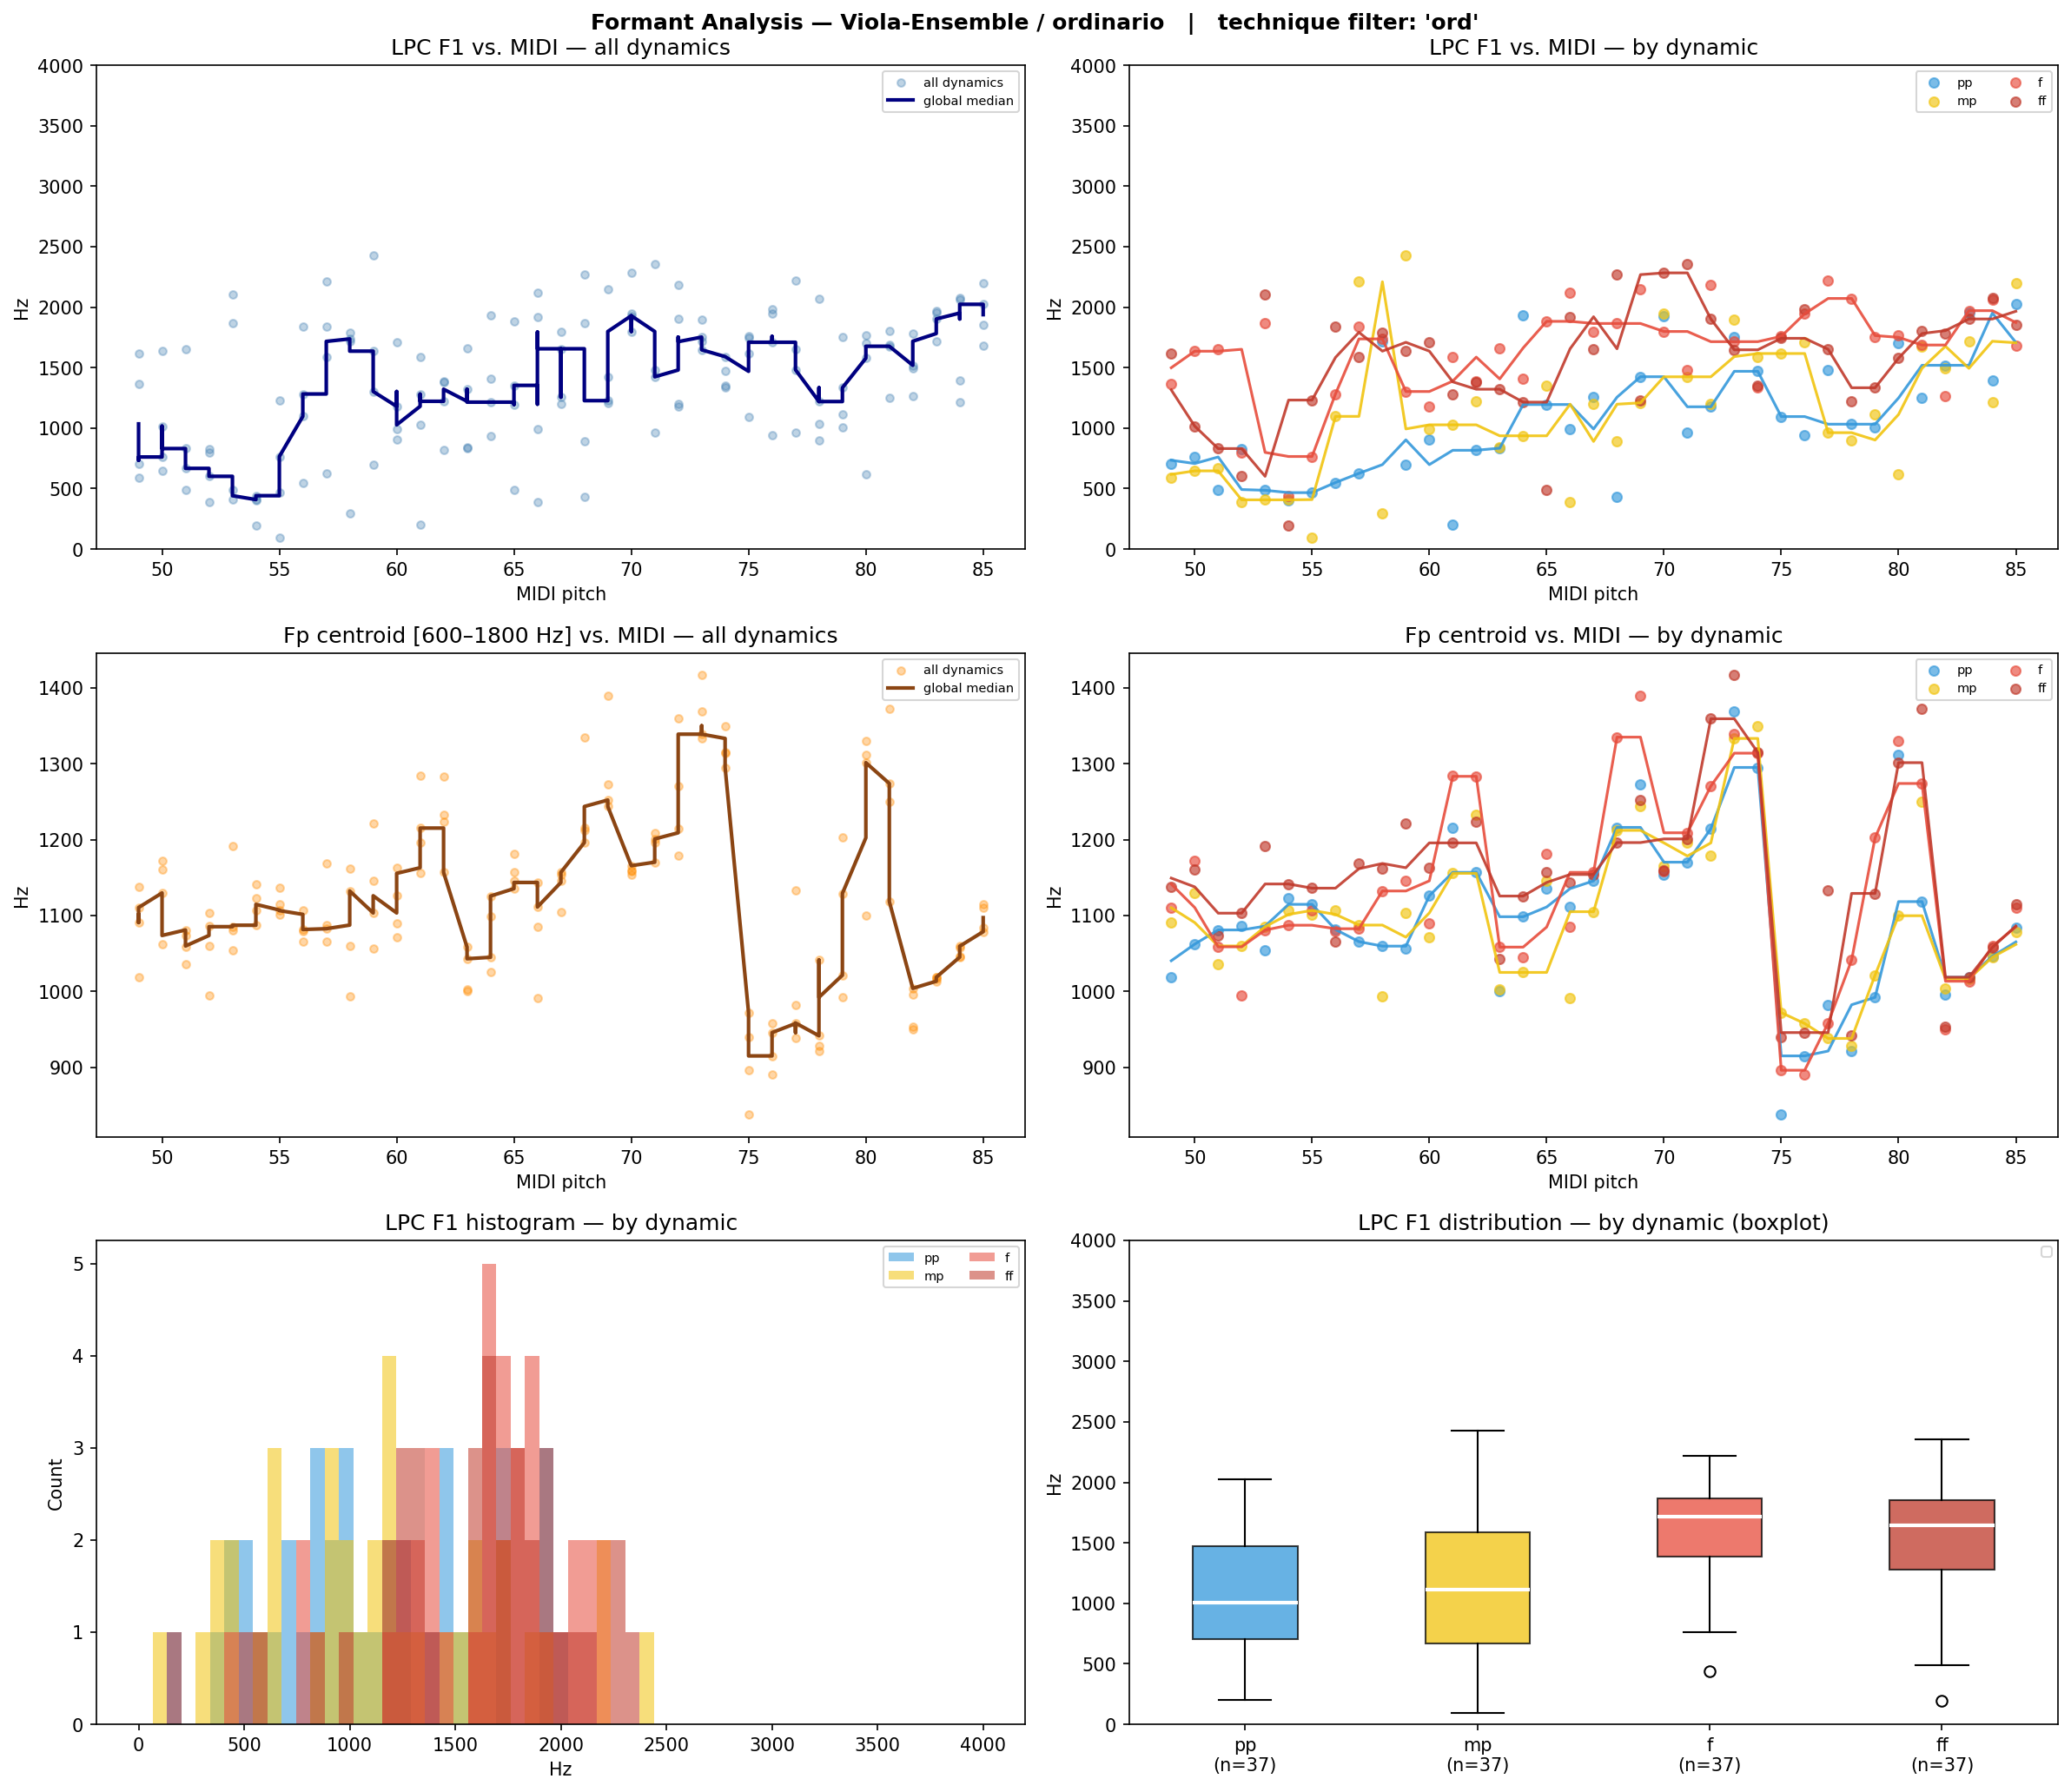

Data behind this chart, as committed beside it:
filename, instrument, technique, note, dynamic, midi, lpc_F1, lpc_F2, lpc_F3, fp_centroid, cep_F1_order40, cep_F1_order80, cep_F1_order160
Vas-ord-A#3-f.wav, Vas, ord, A#3, f, 58, 1737, 3390, , 1132, 1884, 387.6, 269.2
Vas-ord-A#3-ff.wav, Vas, ord, A#3, ff, 58, 1791, 3539, , 1162, 1820, 387.6, 398.4
Vas-ord-A#3-mp.wav, Vas, ord, A#3, mp, 58, 291.5, 2451, 3570, 993.5, 721.4, 387.6, 409.1
Vas-ord-A#3-pp.wav, Vas, ord, A#3, pp, 58, 1716, 2630, , 1060, 742.9, 398.4, 323.0
Vas-ord-A#4-f.wav, Vas, ord, A#4, f, 70, 1798, 3072, , 1159, 732.1, 409.1, 441.4
Vas-ord-A#4-ff.wav, Vas, ord, A#4, ff, 70, 2283, , , 1159, 721.4, 398.4, 2336
Vas-ord-A#4-mp.wav, Vas, ord, A#4, mp, 70, 1944, 3446, , 1166, 753.7, 387.6, 398.4
Vas-ord-A#4-pp.wav, Vas, ord, A#4, pp, 70, 1928, 3597, , 1153, 721.4, 366.1, 419.9
Vas-ord-A#5-f.wav, Vas, ord, A#5, f, 82, 1263, 2661, , 950.7, 742.9, 904.4, 915.2
Vas-ord-A#5-ff.wav, Vas, ord, A#5, ff, 82, 1781, 3675, , 954.1, 753.7, 1884, 1863
Vas-ord-A#5-mp.wav, Vas, ord, A#5, mp, 82, 1494, 2784, , 1004, 742.9, 904.4, 915.2
Vas-ord-A#5-pp.wav, Vas, ord, A#5, pp, 82, 1519, 2828, , 996.1, 732.1, 904.4, 1852
Vas-ord-A3-f.wav, Vas, ord, A3, f, 57, 1839, 3005, , 1083, 656.8, 376.8, 236.9
Vas-ord-A3-ff.wav, Vas, ord, A3, ff, 57, 1584, 3392, , 1168, 1863, 376.8, 247.6
Vas-ord-A3-mp.wav, Vas, ord, A3, mp, 57, 2210, 3272, , 1087, 742.9, 398.4, 376.8
Vas-ord-A3-pp.wav, Vas, ord, A3, pp, 57, 625.8, 2493, 3983, 1066, 775.2, 409.1, 344.5
Vas-ord-A4-f.wav, Vas, ord, A4, f, 69, 2145, 3357, , 1389, 678.3, 409.1, 419.9
Vas-ord-A4-ff.wav, Vas, ord, A4, ff, 69, 1227, 2358, , 1252, 721.4, 398.4, 1766
Vas-ord-A4-mp.wav, Vas, ord, A4, mp, 69, 1209, 2432, , 1244, 753.7, 409.1, 376.8
Vas-ord-A4-pp.wav, Vas, ord, A4, pp, 69, 1424, 2560, , 1272, 764.4, 398.4, 366.1
Vas-ord-A5-f.wav, Vas, ord, A5, f, 81, 1686, 2685, , 1274, 775.2, 2627, 1755
Vas-ord-A5-ff.wav, Vas, ord, A5, ff, 81, 1806, 2900, , 1372, 786.0, 2627, 1755
Vas-ord-A5-mp.wav, Vas, ord, A5, mp, 81, 1676, 3419, , 1249, 732.1, 861.3, 1755
Vas-ord-A5-pp.wav, Vas, ord, A5, pp, 81, 1249, 2663, , 1118, 732.1, 861.3, 861.3
Vas-ord-B3-f.wav, Vas, ord, B3, f, 59, 1302, 3230, , 1146, 1873, 398.4, 398.4
Vas-ord-B3-ff.wav, Vas, ord, B3, ff, 59, 1636, 3352, , 1222, 1895, 387.6, 323.0
Vas-ord-B3-mp.wav, Vas, ord, B3, mp, 59, 2427, 3362, , 1103, 732.1, 398.4, 409.1
Vas-ord-B3-pp.wav, Vas, ord, B3, pp, 59, 697.9, 2705, 3952, 1056, 753.7, 409.1, 430.7
Vas-ord-B4-f.wav, Vas, ord, B4, f, 71, 1480, 2986, , 1209, 753.7, 398.4, 2476
Vas-ord-B4-ff.wav, Vas, ord, B4, ff, 71, 2356, 3804, , 1201, 742.9, 398.4, 1960
Vas-ord-B4-mp.wav, Vas, ord, B4, mp, 71, 1424, 2317, 3915, 1196, 753.7, 376.8, 409.1
Vas-ord-B4-pp.wav, Vas, ord, B4, pp, 71, 960.5, 1732, 3476, 1170, 721.4, 376.8, 430.7
Vas-ord-B5-f.wav, Vas, ord, B5, f, 83, 1971, 3309, , 1014, 742.9, 1981, 1970
Vas-ord-B5-ff.wav, Vas, ord, B5, ff, 83, 1902, 3058, , 1019, 753.7, 1970, 1970
Vas-ord-B5-mp.wav, Vas, ord, B5, mp, 83, 1718, 3019, , 1016, 732.1, 936.7, 1960
Vas-ord-B5-pp.wav, Vas, ord, B5, pp, 83, 1951, 3754, , 1019, 753.7, 936.7, 1970
Vas-ord-C#3-f.wav, Vas, ord, C#3, f, 49, 1362, 3306, , 1110, 786.0, 409.1, 366.1
Vas-ord-C#3-ff.wav, Vas, ord, C#3, ff, 49, 1615, 3564, , 1138, 786.0, 398.4, 333.8
Vas-ord-C#3-mp.wav, Vas, ord, C#3, mp, 49, 588.1, 2341, 3607, 1091, 764.4, 409.1, 376.8
Vas-ord-C#3-pp.wav, Vas, ord, C#3, pp, 49, 707.0, 2693, 3744, 1019, 721.4, 419.9, 333.8
Vas-ord-C#4-f.wav, Vas, ord, C#4, f, 61, 1587, 3316, , 1284, 1906, 409.1, 279.9
Vas-ord-C#4-ff.wav, Vas, ord, C#4, ff, 61, 1281, 2751, , 1196, 796.7, 419.9, 290.7
Vas-ord-C#4-mp.wav, Vas, ord, C#4, mp, 61, 1027, 2591, 3925, 1156, 764.4, 398.4, 269.2
Vas-ord-C#4-pp.wav, Vas, ord, C#4, pp, 61, 201.7, 2204, 3824, 1215, 764.4, 398.4, 279.9
Vas-ord-C#5-f.wav, Vas, ord, C#5, f, 73, 1714, 3078, , 1339, 764.4, 419.9, 2218
Vas-ord-C#5-ff.wav, Vas, ord, C#5, ff, 73, 1647, 3209, , 1417, 764.4, 441.4, 2218
Vas-ord-C#5-mp.wav, Vas, ord, C#5, mp, 73, 1894, 2326, 2444, 1333, 753.7, 441.4, 1109
Vas-ord-C#5-pp.wav, Vas, ord, C#5, pp, 73, 1752, 2924, , 1368, 764.4, 419.9, 2218
Vas-ord-C#6-f.wav, Vas, ord, C#6, f, 85, 1684, 2655, , 1110, 796.7, 1023, 2207
Vas-ord-C#6-ff.wav, Vas, ord, C#6, ff, 85, 1852, 3282, , 1114, 818.3, 3316, 3327
Vas-ord-C#6-mp.wav, Vas, ord, C#6, mp, 85, 2197, 3887, , 1079, 796.7, 2175, 2218
Vas-ord-C#6-pp.wav, Vas, ord, C#6, pp, 85, 2023, 3345, , 1084, 796.7, 1023, 2218
Vas-ord-C4-f.wav, Vas, ord, C4, f, 60, 1180, 3057, , 1090, 1938, 398.4, 398.4
Vas-ord-C4-ff.wav, Vas, ord, C4, ff, 60, 1709, 3426, , 1163, 1884, 409.1, 1852
Vas-ord-C4-mp.wav, Vas, ord, C4, mp, 60, 992.9, 2405, , 1072, 753.7, 398.4, 430.7
Vas-ord-C4-pp.wav, Vas, ord, C4, pp, 60, 902.7, 2326, , 1126, 786.0, 398.4, 409.1
Vas-ord-C5-f.wav, Vas, ord, C5, f, 72, 2186, 3916, , 1270, 796.7, 387.6, 2606
Vas-ord-C5-ff.wav, Vas, ord, C5, ff, 72, 1902, 2752, , 1359, 764.4, 376.8, 2089
Vas-ord-C5-mp.wav, Vas, ord, C5, mp, 72, 1203, 2646, , 1178, 753.7, 376.8, 419.9
Vas-ord-C5-pp.wav, Vas, ord, C5, pp, 72, 1176, 2596, , 1214, 786.0, 376.8, 441.4
... 88 more rows
